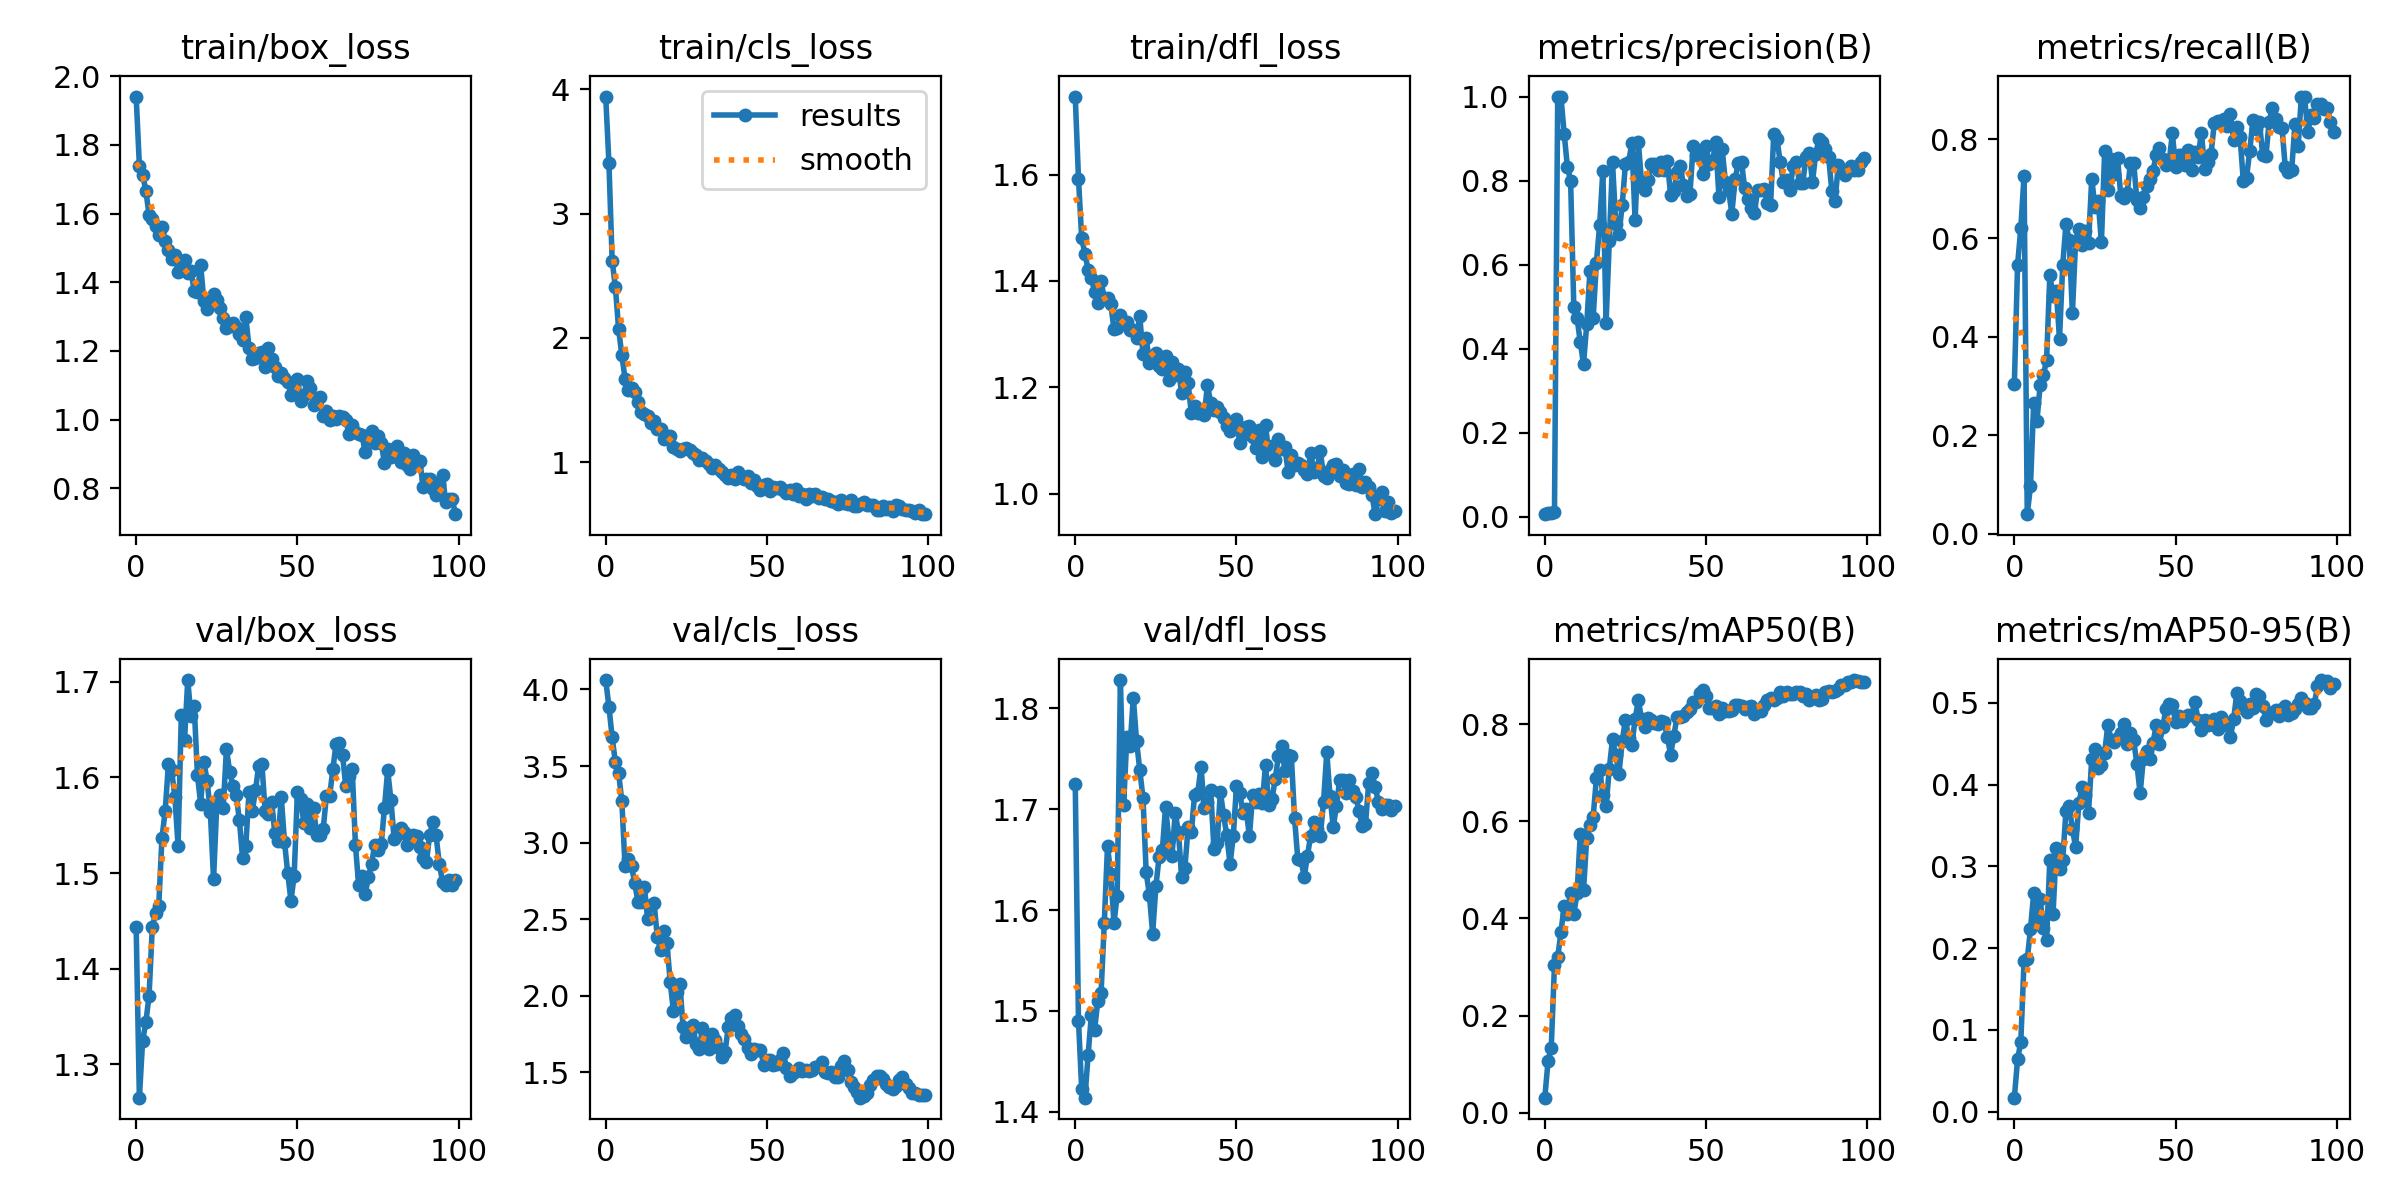

Source data for this figure (header and first rows):
epoch, train/box_loss, train/cls_loss, train/dfl_loss, metrics/precision(B), metrics/recall(B), metrics/mAP50(B), metrics/mAP50-95(B), val/box_loss, val/cls_loss, val/dfl_loss, lr/pg0, lr/pg1, lr/pg2
0, 1.94, 3.942, 1.747, 0.00626, 0.3046, 0.03066, 0.01718, 1.443, 4.061, 1.725, 7.777e-05, 7.777e-05, 7.777e-05
1, 1.739, 3.408, 1.592, 0.00927, 0.5458, 0.1055, 0.06398, 1.265, 3.888, 1.49, 0.000165, 0.000165, 0.000165
2, 1.713, 2.621, 1.48, 0.00983, 0.6195, 0.134, 0.08542, 1.324, 3.688, 1.422, 0.0002505, 0.0002505, 0.0002505
3, 1.667, 2.409, 1.451, 0.01262, 0.7261, 0.3044, 0.1838, 1.344, 3.524, 1.414, 0.0003342, 0.0003342, 0.0003342
4, 1.596, 2.071, 1.421, 1, 0.04005, 0.3198, 0.1863, 1.371, 3.456, 1.457, 0.0004161, 0.0004161, 0.0004161
5, 1.584, 1.861, 1.406, 1, 0.09658, 0.3717, 0.2234, 1.443, 3.271, 1.496, 0.0004963, 0.0004963, 0.0004963
6, 1.563, 1.671, 1.379, 0.9121, 0.266, 0.4256, 0.2673, 1.458, 2.845, 1.482, 0.0005747, 0.0005747, 0.0005747
7, 1.536, 1.578, 1.359, 0.833, 0.229, 0.4097, 0.2374, 1.466, 2.891, 1.51, 0.0006514, 0.0006514, 0.0006514
8, 1.562, 1.597, 1.399, 0.7993, 0.3022, 0.4522, 0.2601, 1.537, 2.847, 1.518, 0.0007263, 0.0007263, 0.0007263
9, 1.521, 1.561, 1.368, 0.4981, 0.3216, 0.4094, 0.2246, 1.565, 2.736, 1.587, 0.0007995, 0.0007995, 0.0007995
10, 1.494, 1.484, 1.368, 0.4735, 0.3534, 0.452, 0.2102, 1.614, 2.614, 1.663, 0.0008709, 0.0008709, 0.0008709
11, 1.469, 1.405, 1.357, 0.4153, 0.525, 0.574, 0.3084, 1.607, 2.612, 1.636, 0.0009405, 0.0009405, 0.0009405
12, 1.48, 1.387, 1.31, 0.3635, 0.4816, 0.4578, 0.2421, 1.58, 2.711, 1.587, 0.000979, 0.000979, 0.000979
13, 1.431, 1.367, 1.312, 0.4578, 0.4936, 0.5653, 0.323, 1.528, 2.5, 1.615, 0.000979, 0.000979, 0.000979
14, 1.439, 1.312, 1.336, 0.5851, 0.3953, 0.5931, 0.2968, 1.665, 2.592, 1.828, 0.000968, 0.000968, 0.000968
15, 1.464, 1.332, 1.321, 0.4735, 0.5456, 0.6098, 0.3078, 1.639, 2.608, 1.704, 0.000957, 0.000957, 0.000957
16, 1.428, 1.265, 1.322, 0.6051, 0.6278, 0.6889, 0.3677, 1.702, 2.385, 1.772, 0.000946, 0.000946, 0.000946
17, 1.433, 1.263, 1.308, 0.6933, 0.5961, 0.7064, 0.3737, 1.664, 2.3, 1.763, 0.000935, 0.000935, 0.000935
18, 1.375, 1.19, 1.307, 0.8233, 0.4475, 0.6555, 0.346, 1.675, 2.423, 1.811, 0.000924, 0.000924, 0.000924
19, 1.372, 1.212, 1.293, 0.4618, 0.5948, 0.631, 0.3235, 1.603, 2.345, 1.768, 0.000913, 0.000913, 0.000913
20, 1.45, 1.211, 1.334, 0.6563, 0.6183, 0.7091, 0.3772, 1.573, 2.09, 1.739, 0.000902, 0.000902, 0.000902
21, 1.345, 1.123, 1.262, 0.8434, 0.5868, 0.7703, 0.3969, 1.616, 1.9, 1.712, 0.000891, 0.000891, 0.000891
22, 1.323, 1.108, 1.294, 0.6975, 0.6138, 0.7374, 0.3876, 1.597, 2.023, 1.637, 0.00088, 0.00088, 0.00088
23, 1.346, 1.093, 1.245, 0.6728, 0.5905, 0.6983, 0.3659, 1.564, 2.079, 1.615, 0.000869, 0.000869, 0.000869
24, 1.366, 1.103, 1.25, 0.7412, 0.7207, 0.7648, 0.4316, 1.494, 1.794, 1.577, 0.000858, 0.000858, 0.000858
25, 1.349, 1.117, 1.264, 0.8403, 0.6621, 0.81, 0.4434, 1.572, 1.73, 1.623, 0.000847, 0.000847, 0.000847
26, 1.324, 1.101, 1.241, 0.8437, 0.6745, 0.7724, 0.4199, 1.582, 1.766, 1.653, 0.000836, 0.000836, 0.000836
27, 1.295, 1.073, 1.234, 0.8897, 0.5913, 0.7581, 0.4236, 1.569, 1.807, 1.659, 0.000825, 0.000825, 0.000825
28, 1.267, 1.054, 1.259, 0.7051, 0.7762, 0.8108, 0.439, 1.63, 1.687, 1.702, 0.000814, 0.000814, 0.000814
29, 1.274, 1.014, 1.214, 0.8929, 0.698, 0.8496, 0.4733, 1.606, 1.652, 1.67, 0.000803, 0.000803, 0.000803
30, 1.281, 1.033, 1.248, 0.7949, 0.7595, 0.8119, 0.4548, 1.591, 1.791, 1.654, 0.000792, 0.000792, 0.000792
31, 1.269, 1.006, 1.223, 0.7779, 0.7289, 0.7948, 0.452, 1.582, 1.722, 1.696, 0.000781, 0.000781, 0.000781
32, 1.25, 0.9818, 1.234, 0.8008, 0.7617, 0.8128, 0.4572, 1.556, 1.653, 1.677, 0.00077, 0.00077, 0.00077
33, 1.232, 0.9535, 1.189, 0.8392, 0.6857, 0.809, 0.463, 1.516, 1.753, 1.632, 0.000759, 0.000759, 0.000759
34, 1.299, 0.9743, 1.228, 0.8385, 0.6805, 0.8037, 0.4738, 1.528, 1.714, 1.642, 0.000748, 0.000748, 0.000748
35, 1.21, 0.9475, 1.207, 0.8247, 0.6909, 0.8019, 0.4495, 1.585, 1.66, 1.682, 0.000737, 0.000737, 0.000737
36, 1.177, 0.9212, 1.151, 0.844, 0.7527, 0.8073, 0.463, 1.565, 1.603, 1.677, 0.000726, 0.000726, 0.000726
37, 1.18, 0.8977, 1.164, 0.8257, 0.7529, 0.8041, 0.4541, 1.586, 1.632, 1.714, 0.000715, 0.000715, 0.000715
38, 1.193, 0.8732, 1.151, 0.8464, 0.6773, 0.7747, 0.4254, 1.613, 1.796, 1.716, 0.000704, 0.000704, 0.000704
39, 1.198, 0.8988, 1.152, 0.7665, 0.6617, 0.7378, 0.3891, 1.614, 1.857, 1.742, 0.000693, 0.000693, 0.000693
40, 1.153, 0.864, 1.148, 0.7746, 0.6823, 0.7759, 0.4315, 1.565, 1.873, 1.701, 0.000682, 0.000682, 0.000682
41, 1.208, 0.9202, 1.205, 0.8194, 0.7046, 0.8158, 0.4405, 1.562, 1.8, 1.707, 0.000671, 0.000671, 0.000671
42, 1.178, 0.8779, 1.17, 0.8344, 0.7191, 0.8157, 0.4319, 1.575, 1.753, 1.719, 0.0006601, 0.0006601, 0.0006601
43, 1.152, 0.8645, 1.157, 0.7901, 0.7365, 0.8169, 0.4513, 1.542, 1.719, 1.661, 0.000649, 0.000649, 0.000649
44, 1.127, 0.8845, 1.162, 0.7626, 0.7688, 0.8249, 0.4728, 1.533, 1.658, 1.667, 0.0006381, 0.0006381, 0.0006381
45, 1.135, 0.8317, 1.153, 0.7673, 0.7825, 0.8327, 0.4498, 1.579, 1.619, 1.717, 0.000627, 0.000627, 0.000627
46, 1.122, 0.855, 1.142, 0.8831, 0.761, 0.8452, 0.4703, 1.533, 1.65, 1.694, 0.0006161, 0.0006161, 0.0006161
47, 1.111, 0.8086, 1.127, 0.8609, 0.7477, 0.8464, 0.4923, 1.5, 1.645, 1.674, 0.000605, 0.000605, 0.000605
48, 1.071, 0.7783, 1.117, 0.8614, 0.7542, 0.8651, 0.4991, 1.471, 1.645, 1.646, 0.0005941, 0.0005941, 0.0005941
49, 1.099, 0.8159, 1.134, 0.8147, 0.8125, 0.8703, 0.4969, 1.497, 1.551, 1.673, 0.000583, 0.000583, 0.000583
50, 1.119, 0.8246, 1.14, 0.8817, 0.7433, 0.8594, 0.4765, 1.585, 1.583, 1.723, 0.0005721, 0.0005721, 0.0005721
51, 1.054, 0.7706, 1.096, 0.8404, 0.7693, 0.8331, 0.4837, 1.578, 1.579, 1.717, 0.0005611, 0.0005611, 0.0005611
52, 1.071, 0.8007, 1.111, 0.8457, 0.7682, 0.8342, 0.4784, 1.553, 1.551, 1.697, 0.0005501, 0.0005501, 0.0005501
53, 1.112, 0.7889, 1.125, 0.8907, 0.7479, 0.8377, 0.4832, 1.572, 1.558, 1.7, 0.0005391, 0.0005391, 0.0005391
54, 1.091, 0.7959, 1.127, 0.7616, 0.7787, 0.8223, 0.4852, 1.547, 1.583, 1.673, 0.0005281, 0.0005281, 0.0005281
55, 1.043, 0.7744, 1.107, 0.8747, 0.7376, 0.8334, 0.4845, 1.568, 1.626, 1.714, 0.0005171, 0.0005171, 0.0005171
56, 1.059, 0.7505, 1.085, 0.797, 0.7755, 0.8282, 0.5015, 1.54, 1.531, 1.707, 0.0005061, 0.0005061, 0.0005061
57, 1.065, 0.7746, 1.12, 0.7769, 0.765, 0.8276, 0.4784, 1.54, 1.477, 1.715, 0.0004951, 0.0004951, 0.0004951
58, 1.01, 0.7429, 1.07, 0.7216, 0.8139, 0.8304, 0.4666, 1.546, 1.494, 1.706, 0.0004841, 0.0004841, 0.0004841
59, 1.025, 0.7797, 1.128, 0.8032, 0.7402, 0.8401, 0.4791, 1.581, 1.509, 1.744, 0.0004731, 0.0004731, 0.0004731
... 40 more rows
